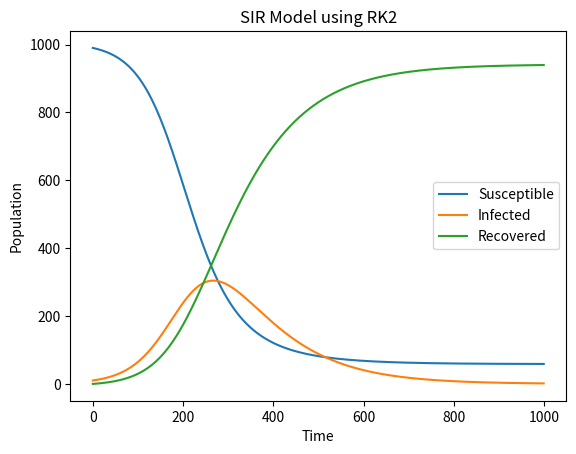

Write Python code to recreate this figure.
import numpy as np
import matplotlib.pyplot as plt

def SIR_RK2(S0, I0, R0, beta, gamma, t_max, dt):
    N = S0 + I0 + R0
    t = np.arange(0, t_max, dt)
    S = np.zeros(len(t))
    I = np.zeros(len(t))
    R = np.zeros(len(t))
    S[0] = S0
    I[0] = I0
    R[0] = R0
    for i in range(1, len(t)):
        k1_S = -beta * S[i-1] * I[i-1] / N
        k1_I = beta * S[i-1] * I[i-1] / N - gamma * I[i-1]
        k2_S = -beta * (S[i-1] + dt * k1_S / 2) * (I[i-1] + dt * k1_I / 2) / N
        k2_I = beta * (S[i-1] + dt * k1_S / 2) * (I[i-1] + dt * k1_I / 2) / N - gamma * (I[i-1] + dt * k1_I / 2)
        S[i] = S[i-1] + dt * (k1_S + k2_S) / 2
        I[i] = I[i-1] + dt * (k1_I + k2_I) / 2
        R[i] = R[i-1] + dt * gamma * (I[i-1] + dt * k1_I / 2)
    return S, I, R

S0 = 990
I0 = 10
R0 = 0
beta = 0.3
gamma = 0.1
t_max = 100
dt = 0.1

S, I, R = SIR_RK2(S0, I0, R0, beta, gamma, t_max, dt)

plt.figure()
plt.plot(S, label='Susceptible')
plt.plot(I, label='Infected')
plt.plot(R, label='Recovered')
plt.xlabel('Time')
plt.ylabel('Population')
plt.title('SIR Model using RK2')
plt.legend()
plt.show()

